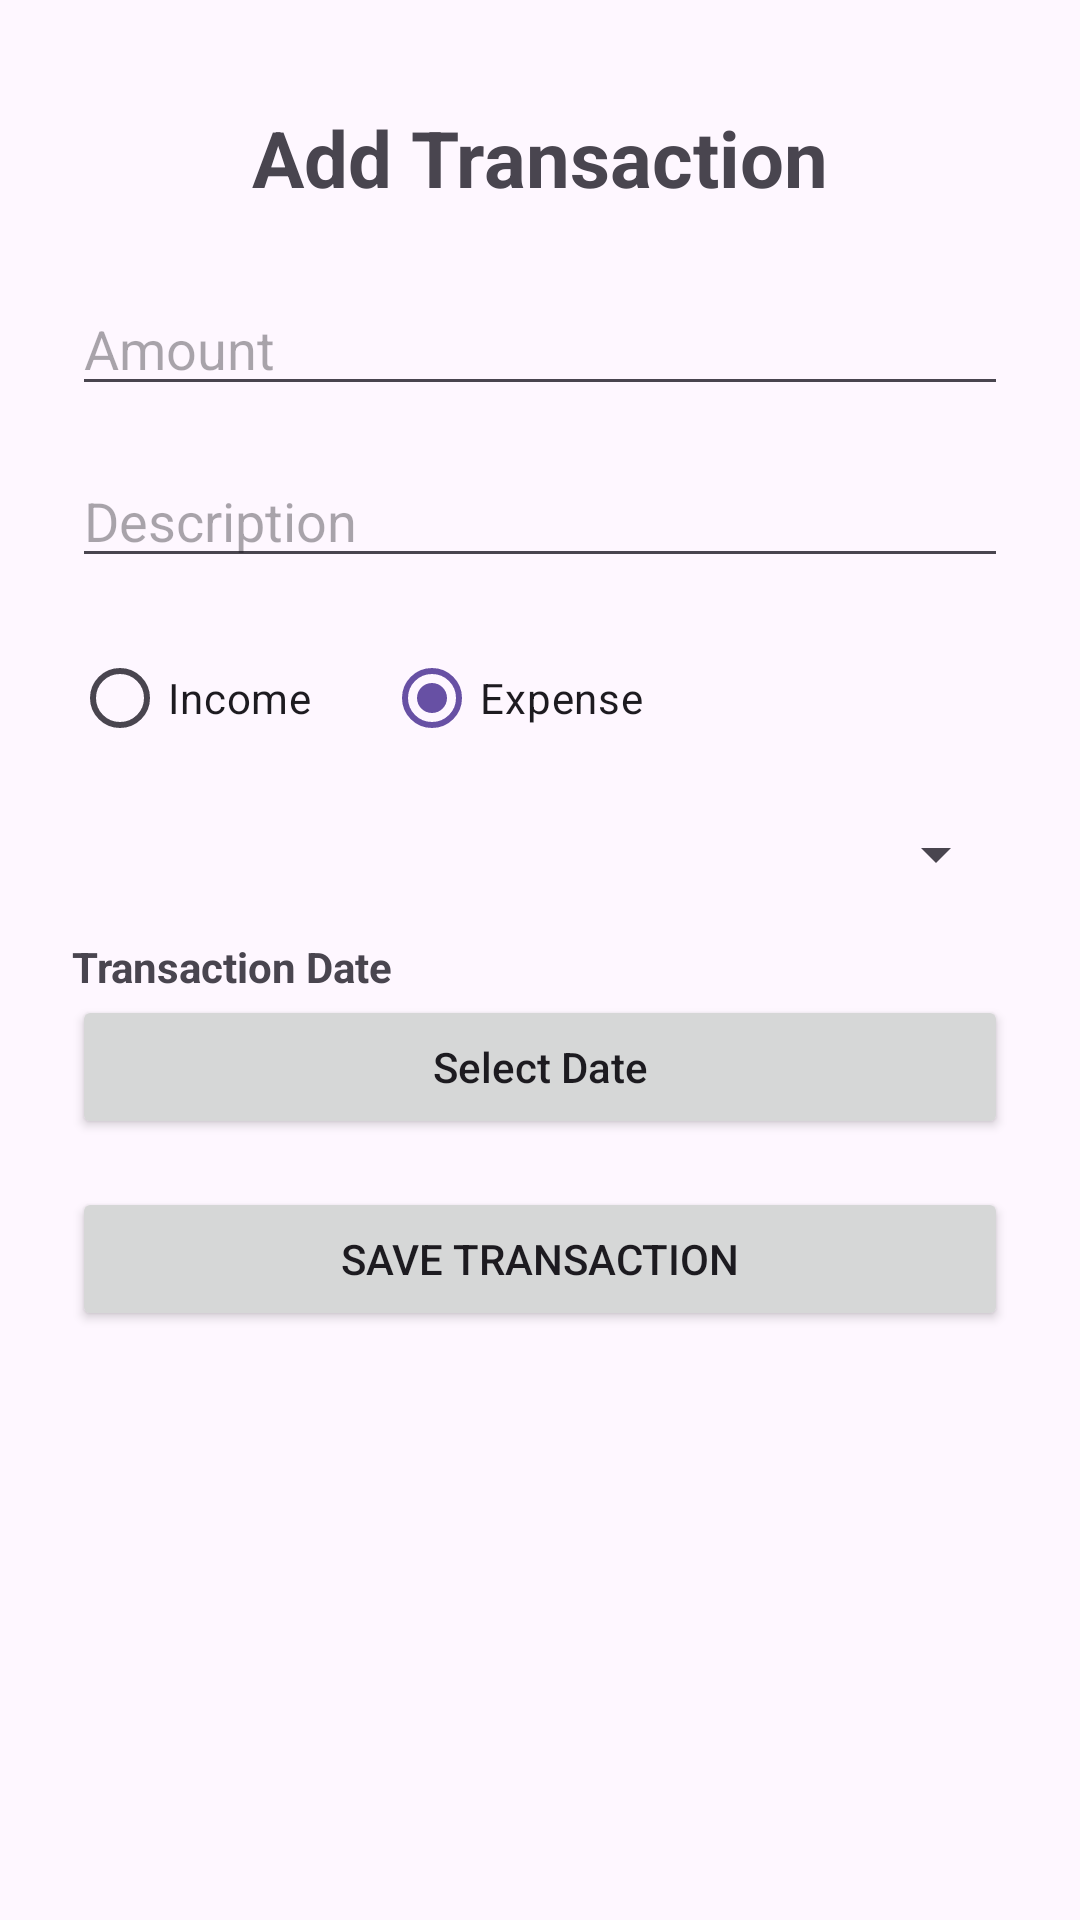

Android layout source for this screen:
<!-- AndroidManifest.xml: application theme Theme.SpeedWise -->
<!-- res/layout/activity_add_transaction.xml -->
<?xml version="1.0" encoding="utf-8"?>
<LinearLayout
    xmlns:android="http://schemas.android.com/apk/res/android"

    android:layout_width="match_parent"
    android:layout_height="match_parent"

    android:orientation="vertical"
    android:paddingStart="24dp"
    android:paddingEnd="24dp"
    android:paddingTop="35dp"
    android:paddingBottom="24dp">


    

    <TextView
        android:layout_width="match_parent"
        android:layout_height="wrap_content"

        android:text="Add Transaction"
        android:textSize="26sp"
        android:textStyle="bold"
        android:gravity="center"

        android:layout_marginBottom="24dp"/>


    

    <EditText
        android:id="@+id/etAmount"

        android:layout_width="match_parent"
        android:layout_height="wrap_content"

        android:hint="Amount"
        android:inputType="numberDecimal"

        android:layout_marginBottom="16dp"/>


    

    <EditText
        android:id="@+id/etDescription"

        android:layout_width="match_parent"
        android:layout_height="wrap_content"

        android:hint="Description"

        android:layout_marginBottom="16dp"/>


    

    <RadioGroup
        android:id="@+id/transactionTypeGroup"

        android:layout_width="match_parent"
        android:layout_height="wrap_content"

        android:orientation="horizontal"

        android:layout_marginBottom="16dp">


        <RadioButton
            android:id="@+id/rbIncome"

            android:layout_width="wrap_content"
            android:layout_height="wrap_content"

            android:text="Income"/>


        <RadioButton
            android:id="@+id/rbExpense"

            android:layout_width="wrap_content"
            android:layout_height="wrap_content"

            android:text="Expense"

            android:checked="true"

            android:layout_marginStart="24dp"/>

    </RadioGroup>


    

    <Spinner
        android:id="@+id/spCategory"

        android:layout_width="match_parent"
        android:layout_height="wrap_content"

        android:layout_marginBottom="16dp"/>


    

    <TextView
        android:layout_width="wrap_content"
        android:layout_height="wrap_content"

        android:text="Transaction Date"
        android:textSize="14sp"
        android:textStyle="bold"/>


    <Button
        android:id="@+id/btnDate"

        android:layout_width="match_parent"
        android:layout_height="wrap_content"

        android:text="Select Date"
        android:textAllCaps="false"

        android:layout_marginBottom="16dp"/>


    

    <Button
        android:id="@+id/btnSaveTransaction"

        android:layout_width="match_parent"
        android:layout_height="wrap_content"

        android:text="Save Transaction"/>

</LinearLayout>
<!-- resources referenced by this layout -->
<resources>
  <style name="Theme.SpeedWise" parent="Base.Theme.SpeedWise" />
  <style name="Base.Theme.SpeedWise" parent="Theme.Material3.DayNight.NoActionBar">
          
          
      </style>
</resources>
